The GitHub repository crumeike/ASTRA contains a labelled image folder "data" with 6 categories: slight damage, moderate damage, extensive damage, complete damage, debris, undamaged. Examples follow, each with its label.

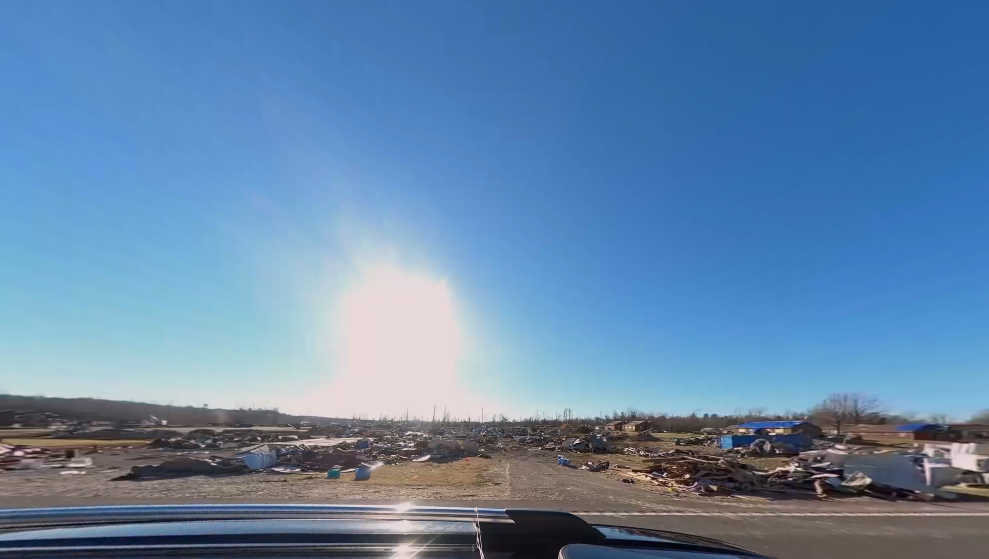
Label: debris

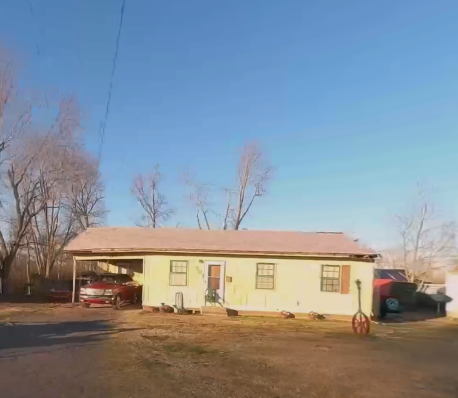
Label: undamaged

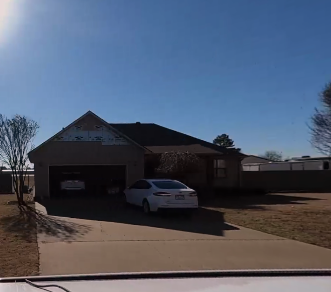
Label: moderate damage

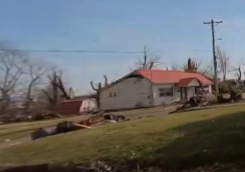
Label: slight damage

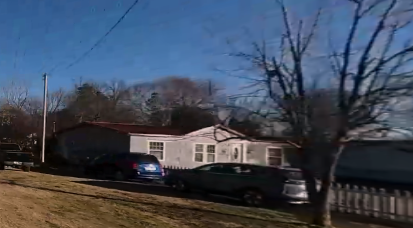
Label: undamaged

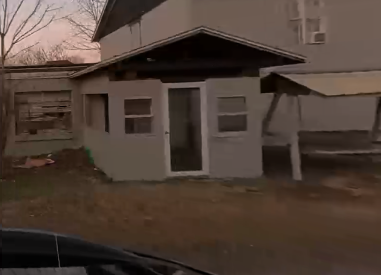
Label: complete damage
